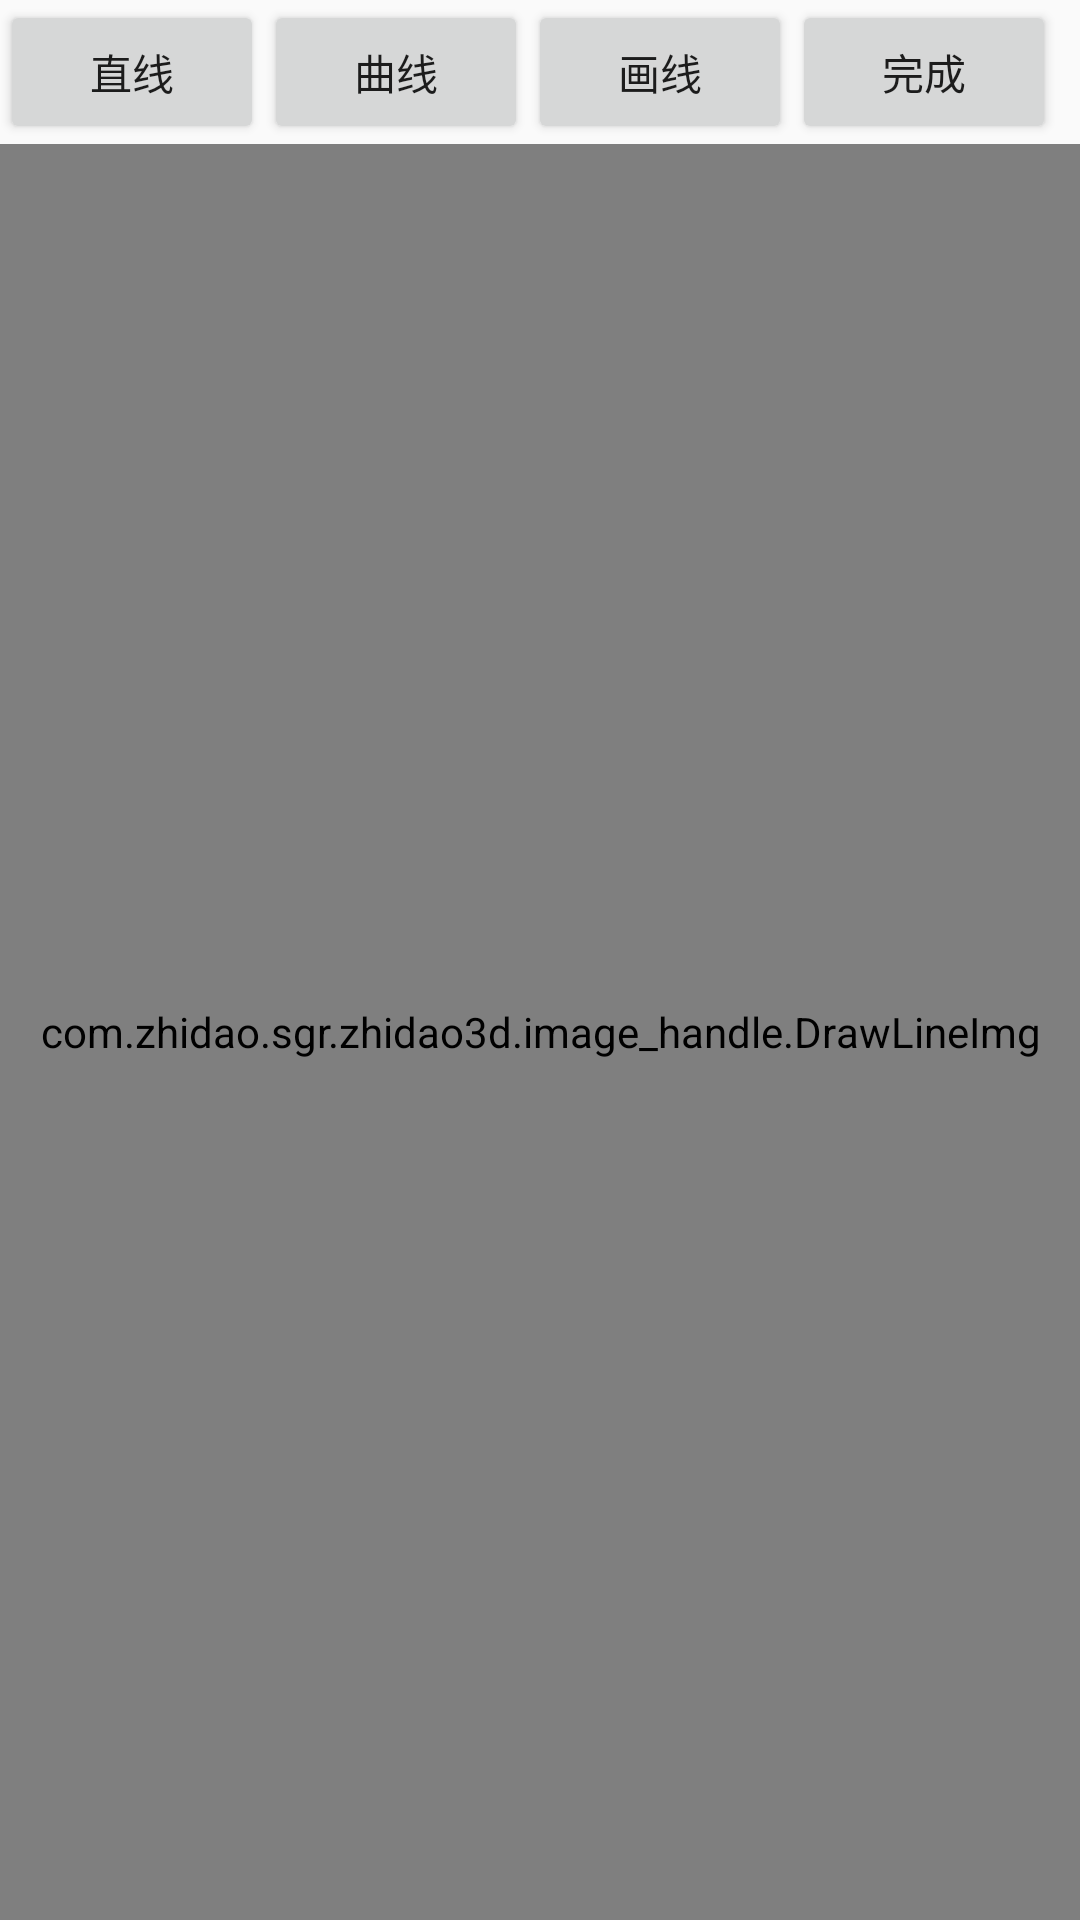

Produce the Android XML layout that renders to this screen, including the resource entries it uses.
<!-- AndroidManifest.xml: application theme AppTheme -->
<!-- res/layout/activity_curtain_design.xml -->
<?xml version="1.0" encoding="utf-8"?>
<LinearLayout xmlns:android="http://schemas.android.com/apk/res/android"
    xmlns:app="http://schemas.android.com/apk/res-auto"
    xmlns:tools="http://schemas.android.com/tools"
    android:layout_width="match_parent"
    android:layout_height="match_parent"
    android:orientation="vertical">

    <LinearLayout
        android:orientation="horizontal"
        android:layout_width="match_parent"
        android:layout_height="wrap_content">

        <Button
            android:id="@+id/line"
            android:text="直线"
            android:layout_width="wrap_content"
            android:layout_height="wrap_content" />

        <Button
            android:id="@+id/curve"
            android:text="曲线"
            android:layout_width="wrap_content"
            android:layout_height="wrap_content" />

        <Button
            android:id="@+id/drawpoint"
            android:text="画线"
            android:layout_width="wrap_content"
            android:layout_height="wrap_content" />

        <Button
            android:visibility="gone"
            android:id="@+id/redraw"
            android:text="重绘"
            android:layout_width="wrap_content"
            android:layout_height="wrap_content" />

        <Button
            android:id="@+id/finsh"
            android:text="完成"
            android:layout_width="wrap_content"
            android:layout_height="wrap_content" />

    </LinearLayout>




    <ImageView
        android:visibility="gone"
        android:id="@+id/img"
        android:layout_width="match_parent"
        android:layout_height="match_parent" />

    <com.zhidao.sgr.zhidao3d.image_handle.DrawLineImg
        android:id="@+id/drawLineImg"
        android:layout_width="match_parent"
        android:layout_height="match_parent" />


</LinearLayout>
<!-- resources referenced by this layout -->
<resources>
  <style name="AppTheme" parent="Theme.AppCompat.Light.DarkActionBar">
          
          <item name="colorPrimary">@color/colorPrimary</item>
          <item name="colorPrimaryDark">@color/colorPrimaryDark</item>
          <item name="colorAccent">@color/colorAccent</item>
      </style>
  <color name="colorPrimary">#3F51B5</color>
  <color name="colorPrimaryDark">#303F9F</color>
  <color name="colorAccent">#FF4081</color>
</resources>
